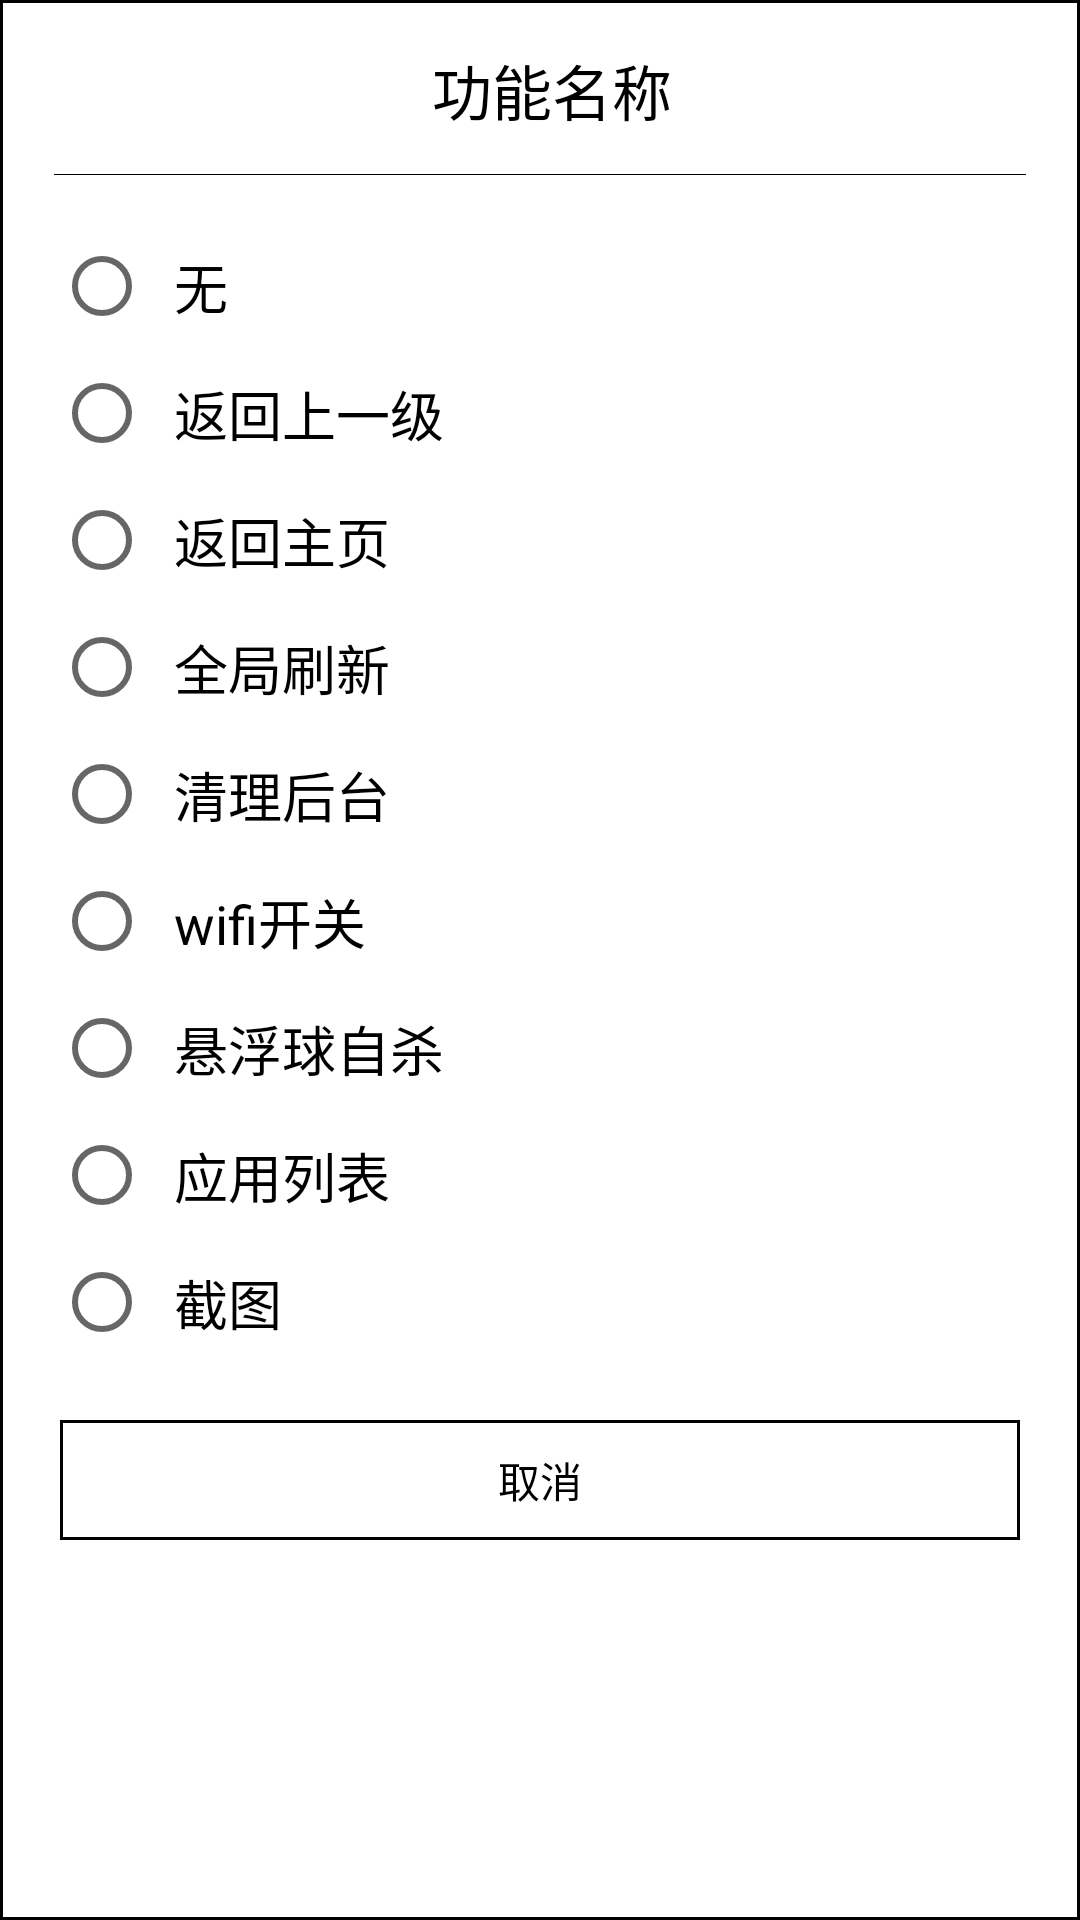

Produce the Android XML layout that renders to this screen, including the resource entries it uses.
<!-- AndroidManifest.xml: application theme AppTheme -->
<!-- res/layout/action_dialog_layout.xml -->
<?xml version="1.0" encoding="utf-8"?>
<RelativeLayout xmlns:android="http://schemas.android.com/apk/res/android"
    android:layout_width="340dp"
    android:layout_height="wrap_content"
    android:background="@drawable/bg_line"
    android:orientation="vertical"
    android:padding="10dp">

    <TextView
        android:id="@+id/tv_name"
        android:layout_width="match_parent"
        android:layout_height="40dp"
        android:ellipsize="end"
        android:gravity="center"
        android:paddingLeft="8dp"
        android:singleLine="true"
        android:text="功能名称"
        android:textColor="@android:color/black"
        android:textSize="20dp" />


    <LinearLayout
        android:id="@+id/line"
        android:layout_width="match_parent"
        android:layout_height="1px"
        android:layout_below="@+id/tv_name"
        android:layout_margin="8dp"
        android:background="@android:color/black"
        android:orientation="vertical" />

    <RadioGroup
        android:id="@+id/actionGroup"
        android:layout_width="match_parent"
        android:layout_height="wrap_content"
        android:layout_below="@id/line"
        android:minHeight="150dp"
        android:padding="8dp">

        <RadioButton
            android:id="@+id/none"
            android:layout_width="match_parent"
            android:layout_height="wrap_content"
            android:padding="8dp"
            android:text="@string/无"
            android:textColor="@android:color/black"
            android:textSize="18dp" />

        <RadioButton
            android:id="@+id/back"
            android:layout_width="match_parent"
            android:layout_height="wrap_content"
            android:padding="8dp"
            android:text="@string/返回上一级"
            android:textColor="@android:color/black"
            android:textSize="18dp" />

        <RadioButton
            android:id="@+id/home"
            android:layout_width="match_parent"
            android:layout_height="wrap_content"
            android:padding="8dp"
            android:text="@string/返回主页"
            android:textColor="@android:color/black"
            android:textSize="18dp" />

        <RadioButton
            android:id="@+id/refresh"
            android:layout_width="match_parent"
            android:layout_height="wrap_content"
            android:padding="8dp"
            android:text="@string/全局刷新"
            android:textColor="@android:color/black"
            android:textSize="18dp" />

        <RadioButton
            android:id="@+id/clear"
            android:layout_width="match_parent"
            android:layout_height="wrap_content"
            android:padding="8dp"
            android:text="@string/清理后台"
            android:textColor="@android:color/black"
            android:textSize="18dp" />

        <RadioButton
            android:id="@+id/wifi"
            android:layout_width="match_parent"
            android:layout_height="wrap_content"
            android:padding="8dp"
            android:text="@string/wifi开关"
            android:textColor="@android:color/black"
            android:textSize="18dp" />

        <RadioButton
            android:id="@+id/kill"
            android:layout_width="match_parent"
            android:layout_height="wrap_content"
            android:padding="8dp"
            android:text="@string/悬浮球自杀"
            android:textColor="@android:color/black"
            android:textSize="18dp" />

        <RadioButton
            android:id="@+id/appList"
            android:layout_width="match_parent"
            android:layout_height="wrap_content"
            android:padding="8dp"
            android:text="@string/应用列表"
            android:textColor="@android:color/black"
            android:textSize="18dp" />

        <RadioButton
            android:id="@+id/screenshot"
            android:layout_width="match_parent"
            android:layout_height="wrap_content"
            android:padding="8dp"
            android:text="@string/截图"
            android:textColor="@android:color/black"
            android:textSize="18dp" />


    </RadioGroup>

    <TextView
        android:id="@+id/cancel"
        android:layout_width="match_parent"
        android:layout_height="40dp"
        android:layout_below="@id/actionGroup"
        android:layout_marginLeft="10dp"
        android:layout_marginTop="10dp"
        android:layout_marginRight="10dp"
        android:layout_marginBottom="10dp"
        android:background="@drawable/bg_line"
        android:gravity="center"
        android:padding="8dp"
        android:singleLine="true"
        android:text="@string/取消"
        android:textColor="@android:color/black" />

</RelativeLayout>
<!-- resources referenced by this layout -->
<resources>
  <!-- drawable bg_line (drawable) -->
  <?xml version="1.0" encoding="utf-8"?>
  <shape xmlns:android="http://schemas.android.com/apk/res/android">
      
      <solid android:color="@android:color/white" />
      
      <stroke
          android:width="1dp"
          android:color="@android:color/black" />
  </shape>
  <string name="wifi">wifi</string>
  <style name="AppTheme" parent="Theme.AppCompat.Light.DarkActionBar">
          
          <item name="colorPrimary">@color/colorPrimary</item>
          <item name="colorPrimaryDark">@color/colorPrimaryDark</item>
          <item name="colorAccent">@color/colorAccent</item>
          <item name="android:windowAnimationStyle">@style/Animation</item>
      </style>
  <color name="colorPrimary">#6200EE</color>
  <color name="colorPrimaryDark">#3700B3</color>
  <color name="colorAccent">#555555</color>
  <style name="Animation">
          <item name="android:activityOpenEnterAnimation">@null</item>
          <item name="android:activityOpenExitAnimation">@null</item>
          <item name="android:activityCloseEnterAnimation">@null</item>
          <item name="android:activityCloseExitAnimation">@null</item>
          <item name="android:taskOpenEnterAnimation">@null</item>
          <item name="android:taskOpenExitAnimation">@null</item>
          <item name="android:taskCloseEnterAnimation">@null</item>
          <item name="android:taskCloseExitAnimation">@null</item>
          <item name="android:taskToFrontEnterAnimation">@null</item>
          <item name="android:taskToFrontExitAnimation">@null</item>
          <item name="android:taskToBackEnterAnimation">@null</item>
          <item name="android:taskToBackExitAnimation">@null</item>
      </style>
</resources>
